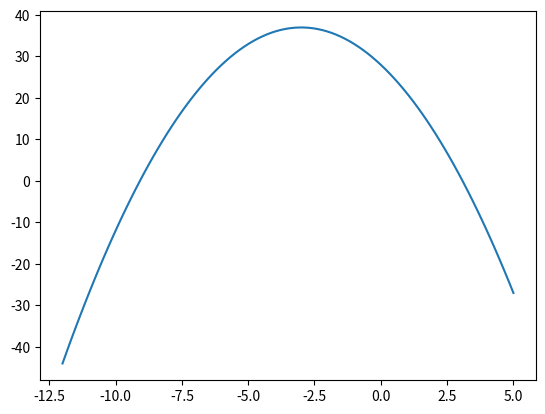

This chart was generated by the following Python code:

import matplotlib.pyplot as plot
import numpy as np

X = np.linspace(-12, 5, 100)
Y = [ - x ** 2 - 6 * x + 28  for x in X]

plot.plot(X, Y)
plot.show()
